Run: headless pygame with SDL's dummy video driver; simulated clock (each Clock.tick advances the game by its frame time, no real sleeping); random seed 0; keys injected as events and as key.get_pressed() state; no mouse input.
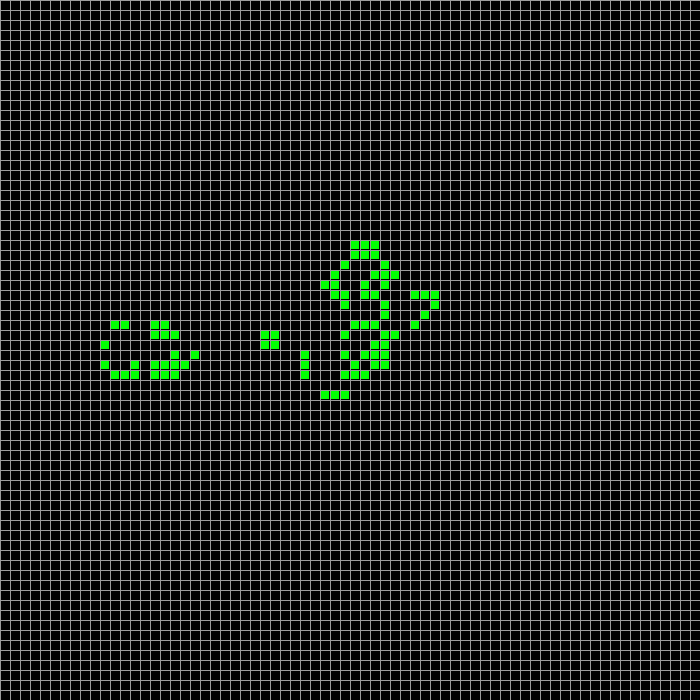
Frame 1 of 4 · flips 1–60 · no input
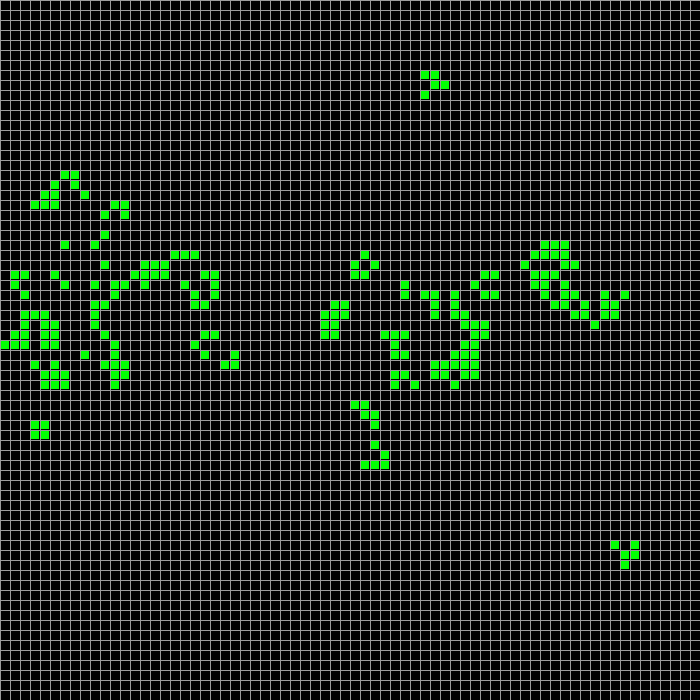
Frame 2 of 4 · flips 61–180 · tapped SPACE, RETURN · held RIGHT (→), D
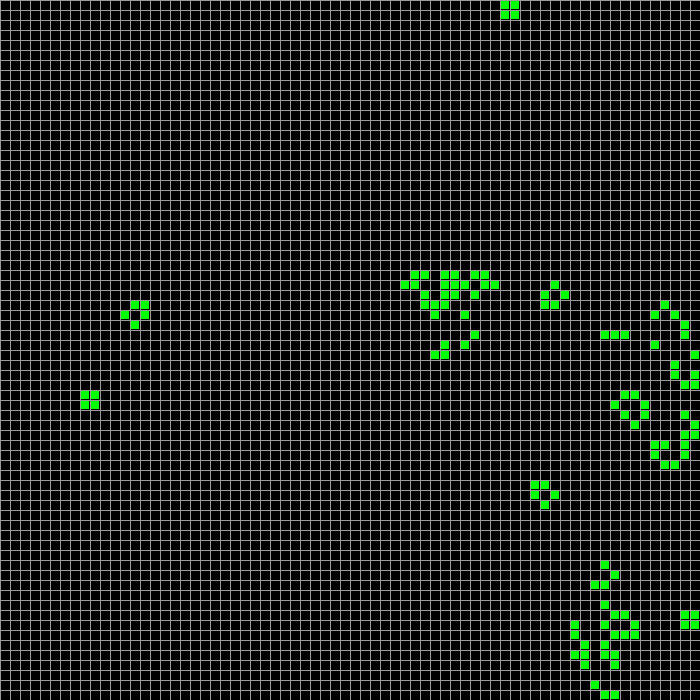
Frame 3 of 4 · flips 181–300 · held DOWN (↓), S
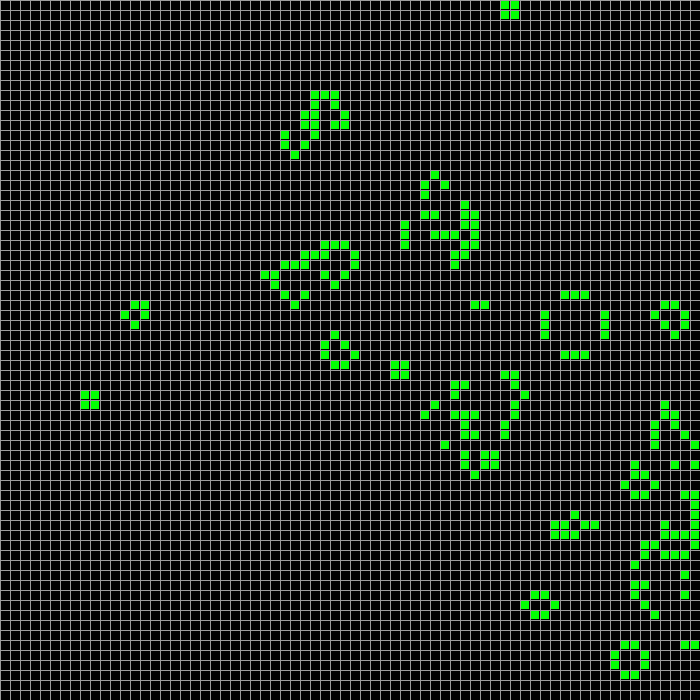
Frame 4 of 4 · flips 301–420 · held LEFT (←), A, UP (↑), W

The pygame program that drew these frames:

import pygame
 
NEGRO = (0, 0 ,0)
GRIS = (155, 155, 155)
BLANCO = (255, 255, 255)
VERDE = (0, 255, 0)
ROJO = (255, 0, 0)
AZUL = (0, 0, 255)
VIOLETA = (98, 0, 255)

dimensiones = [700,700]
t = 10
f = int(dimensiones[0]/t)
c = int(dimensiones[0]/t)
tablero = []
for i in range(f):
    tablero.append([False]*c)

# glider
'''
tablero[4][4] = True
tablero[3][3] = True
tablero[3][5] = True  
tablero[4][5] = True
tablero[5][4] = True
'''
# cosa random

cnt = int(f/2)
tablero[cnt][cnt] = True
tablero[cnt-1][cnt] = True
tablero[cnt][cnt-1] = True
tablero[cnt][cnt+1] = True
tablero[cnt+1][cnt-1] = True

# cosa random simetrica
'''
cnt = int(f/2)
tablero[cnt][cnt] = True
tablero[cnt-1][cnt] = True
tablero[cnt+1][cnt] = True
tablero[cnt][cnt+1] = True
tablero[cnt-1][cnt+2] = True
tablero[cnt+1][cnt+2] = True
'''

pygame.init()
pantalla = pygame.display.set_mode(dimensiones) 
pygame.display.set_caption("Conway's game of life")
hecho = False
reloj = pygame.time.Clock()

while not hecho:
    for evento in pygame.event.get():
        if evento.type == pygame.QUIT: 
            hecho = True

    # ---------------------------------------------------LÓGICA---------------------------------------------------
    nuevo = []
    for i in range(f):
        nuevo.append([False]*c)
        
    for y in range(f):
        for x in range(c):
            n = 0
            if y>0 and x>0 and tablero[y-1][x-1]:
                n+=1
            if x>0 and tablero[y][x-1]:
                n+=1
            if y<f-1 and x>0 and tablero[y+1][x-1]:
                n+=1
            if y>0 and tablero[y-1][x]:
                n+=1
            if y<f-1 and tablero[y+1][x]:
                n+=1
            if y>0 and x<c-1 and tablero[y-1][x+1]:
                n+=1
            if x<c-1 and tablero[y][x+1]:
                n+=1
            if y<f-1 and x<c-1 and tablero[y+1][x+1]:
                n+=1

            if tablero[y][x] and (n==2 or n==3):
                nuevo[y][x] = True
            elif not tablero[y][x] and n==3:
                nuevo[y][x] = True
            else:
                nuevo[y][x] = False
    tablero = nuevo
    # ---------------------------------------------------DIBUJO---------------------------------------------------

    pantalla.fill(NEGRO)
    for i in range(f+1):
        pygame.draw.line(pantalla, GRIS, [0, i*t], [dimensiones[0], i*t], 1)
        pygame.draw.line(pantalla, GRIS, [i*t, 0], [i*t, dimensiones[1]], 1)
        
    for i in range(f):
        for j in range(c):
            if(tablero[i][j]):
                pygame.draw.rect(pantalla, VERDE, [i*t+1, j*t+1, t-2, t-2])
    
    pygame.display.flip()
    reloj.tick(10)

pygame.quit()
